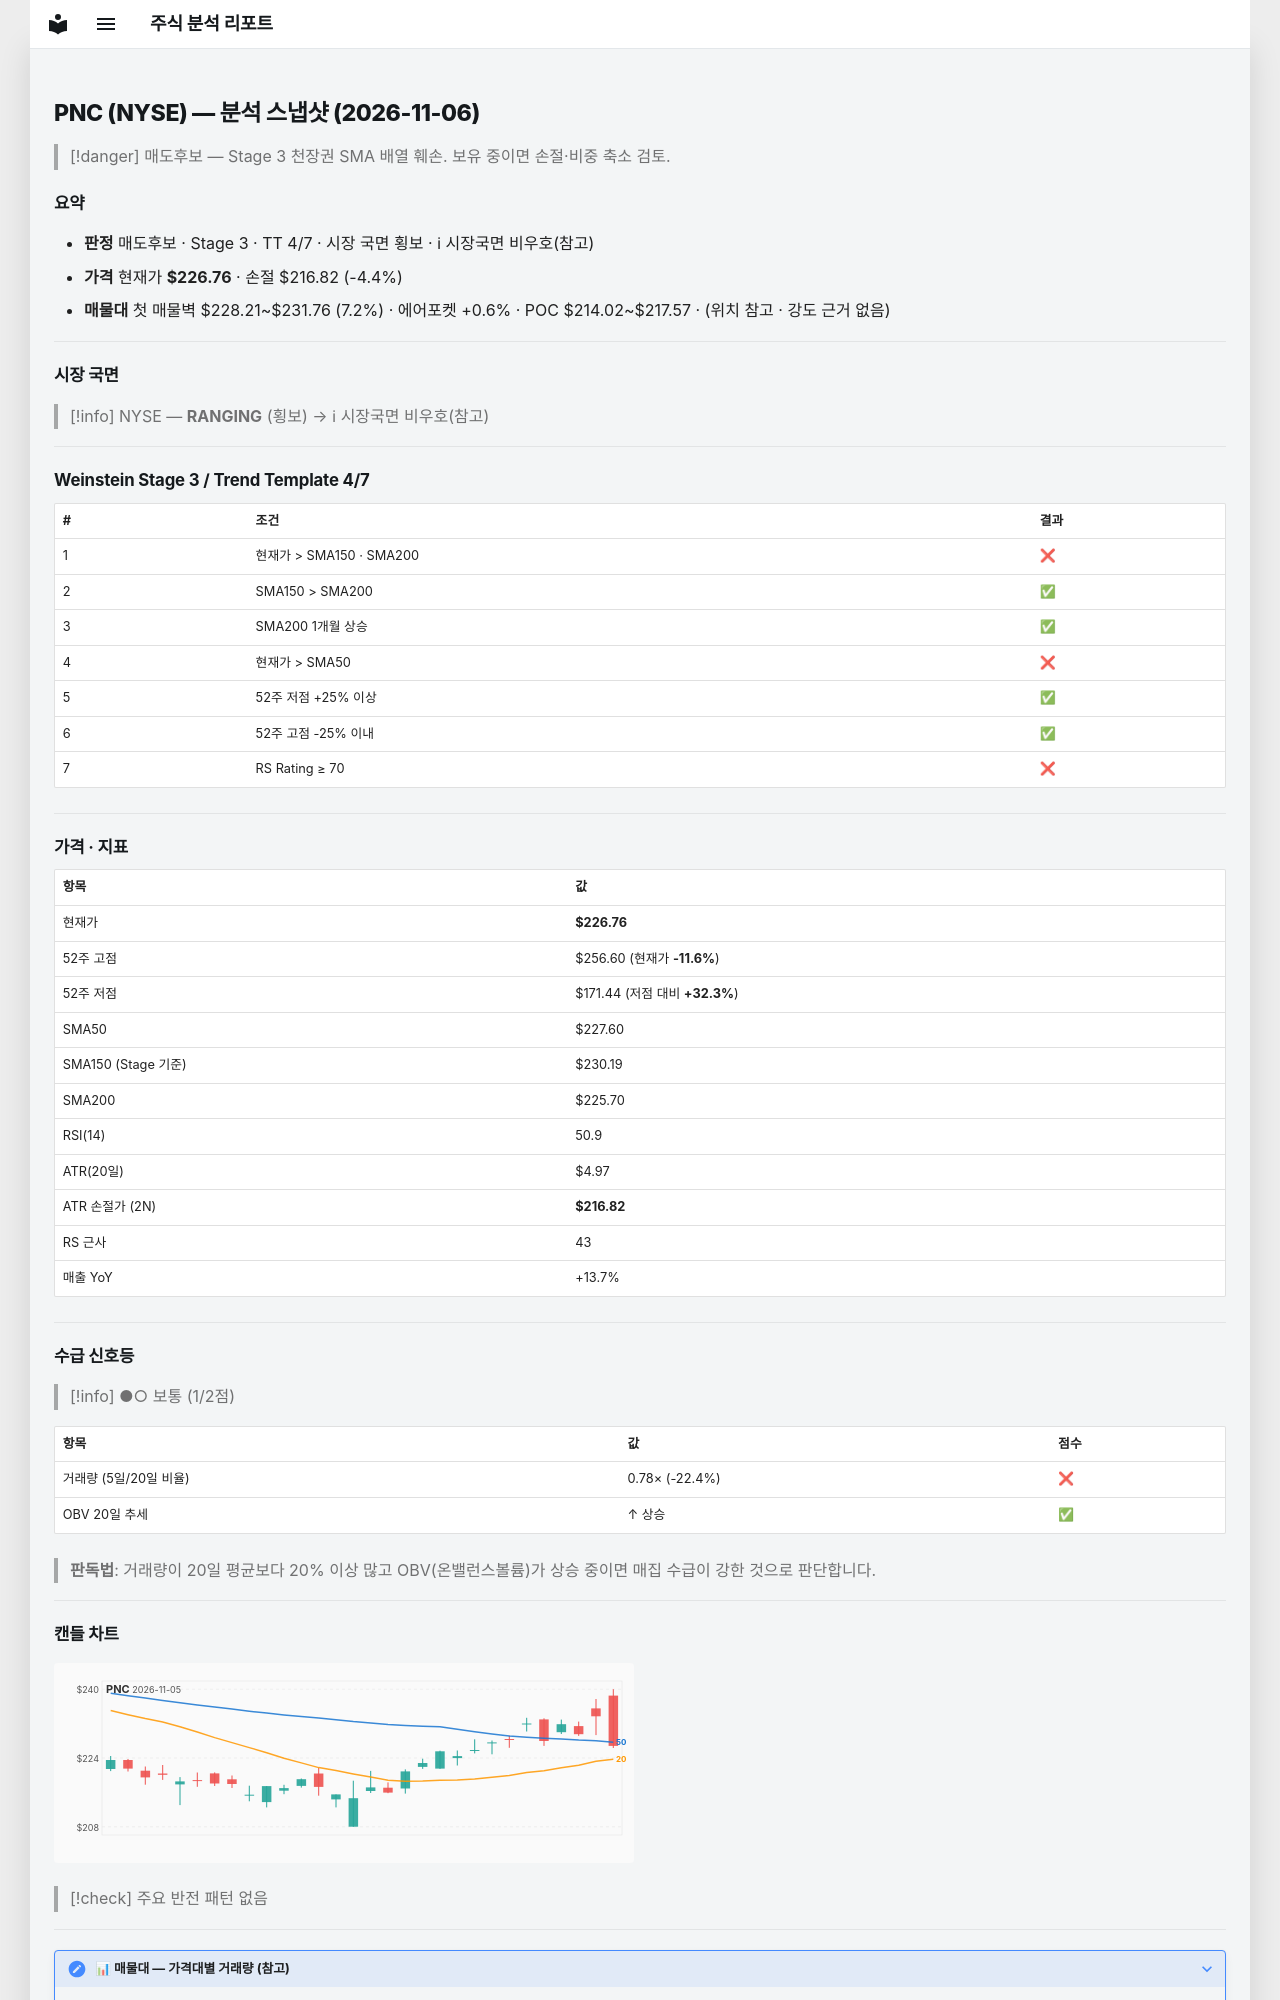

repository: soloandco/stock-reports · page: snapshots/PNC-2026-11-06/index.html · generator: mkdocs

---
type: analysis-snapshot
title: PNC 분석 스냅샷
ticker: PNC
market: NYSE
created: 2026-11-06
updated: 2026-11-06
bar-date: 2026-11-05
verdict: 매도후보
real-rr: 3.00
sma50-gap-pct: -0.4
weekly-position: 저항대아래
weekly-overhead-price: 256.60
weekly-overhead-pct: 13.2
stage: 3
trend-template-score: 4
tt-max: 7
ma-set: sma-50-150-200
price: 226.76499938964844
stop-price: 216.81985901119904
market-regime: RANGING
supply-demand-score: 1/2
supply-demand-label: 보통
status: tracking
tags:
  - stock-agent
  - watchlist
  - PNC
  - analysis
related:
  - "[[analysis-template]]"
---

# PNC (NYSE) — 분석 스냅샷 (2026-11-06)

> [!danger] 매도후보 — Stage 3 천장권
> SMA 배열 훼손. 보유 중이면 손절·비중 축소 검토.

## 요약

- **판정** 매도후보 · Stage 3 · TT 4/7 · 시장 국면 횡보 · ℹ 시장국면 비우호(참고)
- **가격** 현재가 **$226.76** · 손절 $216.82 (-4.4%)
- **매물대** 첫 매물벽 $228.21~$231.76 (7.2%) · 에어포켓 +0.6% · POC $214.02~$217.57 · (위치 참고 · 강도 근거 없음)

---

## 시장 국면

> [!info] NYSE — **RANGING** (횡보) → ℹ 시장국면 비우호(참고)

---

## Weinstein Stage 3 / Trend Template 4/7

| # | 조건 | 결과 |
|---|------|------|
| 1 | 현재가 > SMA150 · SMA200 | ❌ |
| 2 | SMA150 > SMA200 | ✅ |
| 3 | SMA200 1개월 상승 | ✅ |
| 4 | 현재가 > SMA50 | ❌ |
| 5 | 52주 저점 +25% 이상 | ✅ |
| 6 | 52주 고점 -25% 이내 | ✅ |
| 7 | RS Rating ≥ 70 | ❌ |

---

## 가격 · 지표

| 항목 | 값 |
|------|---|
| 현재가 | **$226.76** |
| 52주 고점 | $256.60 (현재가 **-11.6%**) |
| 52주 저점 | $171.44 (저점 대비 **+32.3%**) |
| SMA50 | $227.60 |
| SMA150 (Stage 기준) | $230.19 |
| SMA200 | $225.70 |
| RSI(14) | 50.9 |
| ATR(20일) | $4.97 |
| ATR 손절가 (2N) | **$216.82** |
| RS 근사 | 43 |
| 매출 YoY | +13.7% |

---
## 수급 신호등

> [!info] ●○ 보통 (1/2점)

| 항목 | 값 | 점수 |
|------|------|------|
| 거래량 (5일/20일 비율) | 0.78× (-22.4%) | ❌ |
| OBV 20일 추세 | ↑ 상승 | ✅ |

> **판독법**: 거래량이 20일 평균보다 20% 이상 많고 OBV(온밸런스볼륨)가 상승 중이면 매집 수급이 강한 것으로 판단합니다.

---
